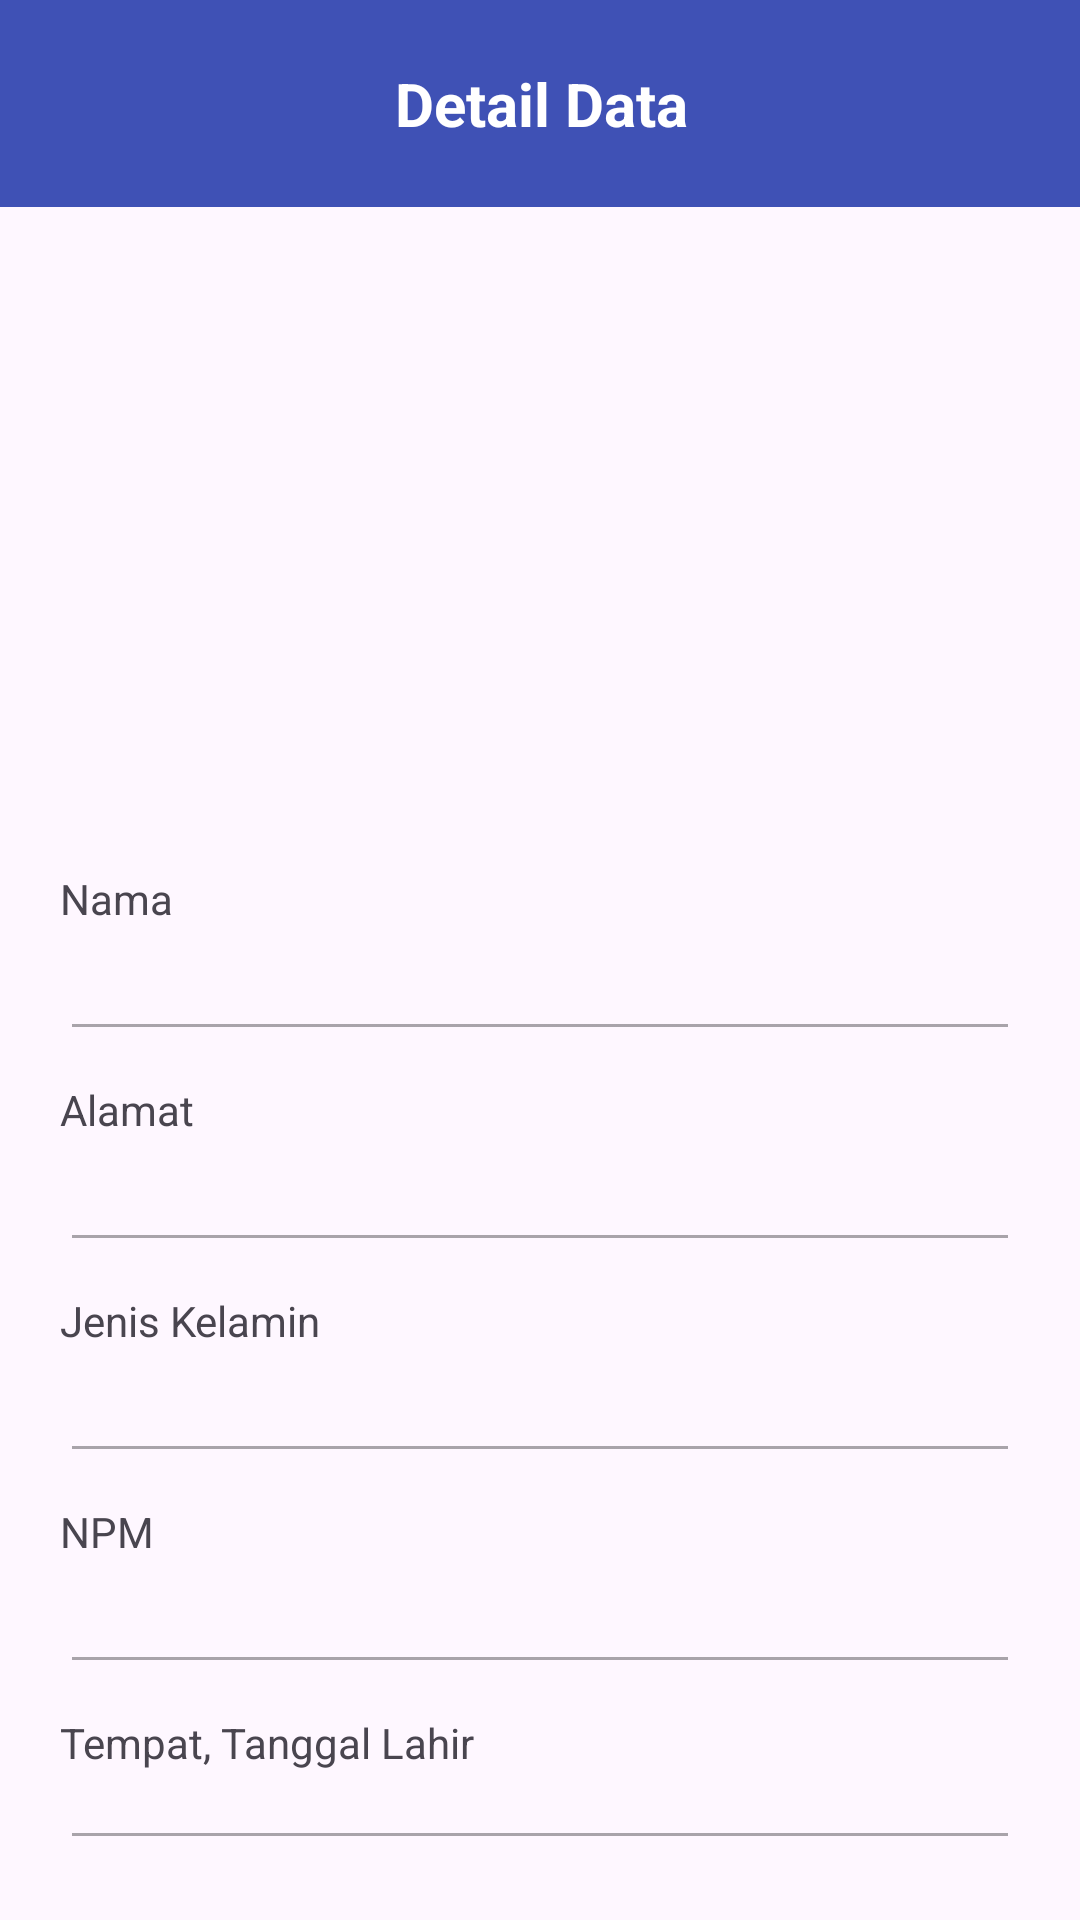

Layout XML and referenced resources for this Android screen:
<!-- AndroidManifest.xml: application theme Theme.TugasPraktek -->
<!-- res/layout/activity_detail_data.xml -->
<?xml version="1.0" encoding="utf-8"?>
<androidx.constraintlayout.widget.ConstraintLayout xmlns:android="http://schemas.android.com/apk/res/android"
    xmlns:app="http://schemas.android.com/apk/res-auto"
    xmlns:tools="http://schemas.android.com/tools"
    android:id="@+id/main"
    android:layout_width="match_parent"
    android:layout_height="match_parent"
    tools:context=".DetailDataAct">

    <androidx.appcompat.widget.Toolbar
        android:id="@+id/toolbar"
        android:layout_width="413dp"
        android:layout_height="69dp"
        android:background="#3F51B5"
        app:layout_constraintEnd_toEndOf="parent"
        app:layout_constraintStart_toStartOf="parent"
        app:layout_constraintTop_toTopOf="parent">

        <ImageButton
            android:id="@+id/btnBack"
            android:layout_width="wrap_content"
            android:layout_height="20dp"
            android:background="#3F51B5"
            android:src="@drawable/back_button"
            tools:layout_editor_absoluteX="30dp"
            tools:layout_editor_absoluteY="30dp" />

        <TextView
            android:layout_width="wrap_content"
            android:layout_height="wrap_content"
            android:layout_gravity="center"
            android:text="Detail Data"
            android:textColor="@color/white"
            android:textSize="20sp"
            android:textStyle="bold" />

    </androidx.appcompat.widget.Toolbar>

    <LinearLayout
        android:layout_width="match_parent"
        android:layout_height="0dp"
        android:orientation="vertical"
        android:padding="20dp"
        app:layout_constraintBottom_toBottomOf="parent"
        app:layout_constraintTop_toBottomOf="@+id/toolbar">

        <ImageView
            android:id="@+id/imageView"
            android:layout_width="174dp"
            android:layout_height="171dp"
            android:layout_marginTop="10dp"
            android:layout_marginLeft="100dp"
            app:layout_constraintTop_toBottomOf="@+id/toolbar"
            app:srcCompat="@drawable/studentlogo" />

        <TextView
            android:layout_width="wrap_content"
            android:layout_height="wrap_content"
            android:layout_marginTop="20dp"
            android:text="Nama"/>

        <EditText
            android:id="@+id/fieldName"
            android:layout_width="match_parent"
            android:layout_height="wrap_content"
            android:layout_marginTop="0dp"
            android:enabled="false"
            android:textColor="@color/black"/>

        <TextView
            android:layout_width="wrap_content"
            android:layout_height="wrap_content"
            android:layout_marginTop="10dp"
            android:text="Alamat"/>

        <EditText
            android:id="@+id/fieldAddress"
            android:layout_width="match_parent"
            android:layout_height="wrap_content"
            android:layout_marginTop="0dp"
            android:enabled="false"
            android:textColor="@color/black"/>

        <TextView
            android:layout_width="wrap_content"
            android:layout_height="wrap_content"
            android:layout_marginTop="10dp"
            android:text="Jenis Kelamin"/>

        <EditText
            android:id="@+id/fieldKelamin"
            android:layout_width="match_parent"
            android:layout_height="wrap_content"
            android:layout_marginTop="0dp"
            android:enabled="false"
            android:textColor="@color/black"/>

        <TextView
            android:layout_width="wrap_content"
            android:layout_height="wrap_content"
            android:layout_marginTop="10dp"
            android:text="NPM"/>

        <EditText
            android:id="@+id/fieldNpm"
            android:layout_width="match_parent"
            android:layout_height="wrap_content"
            android:layout_marginTop="0dp"
            android:enabled="false"
            android:textColor="@color/black"/>

        <TextView
            android:layout_width="wrap_content"
            android:layout_height="wrap_content"
            android:layout_marginTop="10dp"
            android:text="Tempat, Tanggal Lahir"/>

        <EditText
            android:id="@+id/fieldTtl"
            android:layout_width="match_parent"
            android:layout_height="wrap_content"
            android:layout_marginTop="0dp"
            android:enabled="false"
            android:textColor="@color/black"/>
    </LinearLayout>

</androidx.constraintlayout.widget.ConstraintLayout>
<!-- resources referenced by this layout -->
<resources>
  <style name="Theme.TugasPraktek" parent="Base.Theme.TugasPraktek" />
  <style name="Base.Theme.TugasPraktek" parent="Theme.Material3.DayNight.NoActionBar">
          
          
      </style>
  <!-- not gathered from this repository: default colours our renderer supplied (Android Studio template values) -->
  <color name="black">#FF000000</color>
  <color name="white">#FFFFFFFF</color>
</resources>
